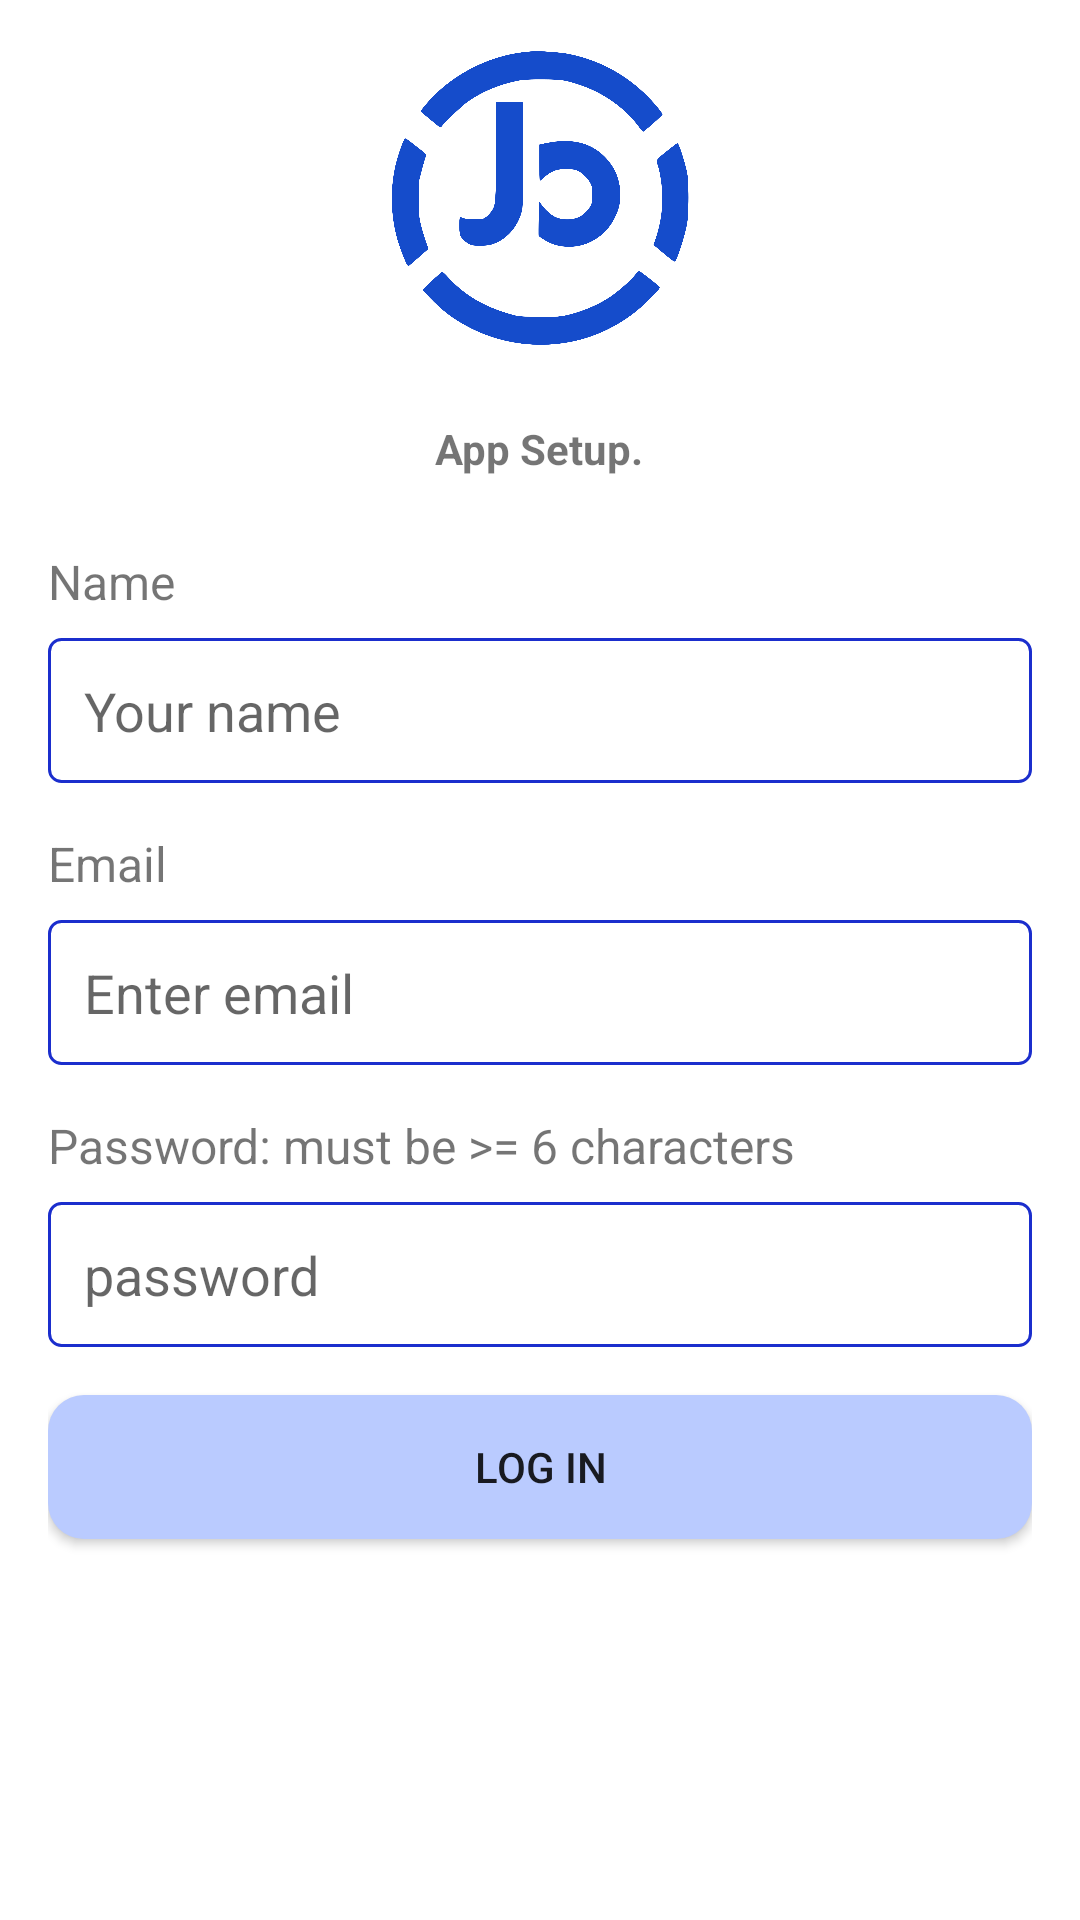

Reconstruct the res/layout file that produces this screen, plus the resources it refers to.
<!-- AndroidManifest.xml: application theme AppTheme -->
<!-- res/layout/layout_login.xml -->
<RelativeLayout
    xmlns:android="http://schemas.android.com/apk/res/android"
    xmlns:app="http://schemas.android.com/apk/res-auto"
    android:layout_width="match_parent"
    android:layout_height="match_parent">

    <ScrollView
        android:gravity="center"
        android:layout_height="match_parent"
        android:layout_width="match_parent">

        <LinearLayout
            android:layout_width="match_parent"
            android:layout_height="wrap_content"
            android:orientation="vertical"
            android:padding="16dp">

            <ImageView
                android:id="@+id/logo"
                android:layout_width="100dp"
                android:layout_height="100dp"
                android:src="@drawable/logo"
                android:color="#561BBB"
                android:layout_gravity="center"
                android:contentDescription="Logo"
                android:layout_marginBottom="24dp"/>

            <TextView
                android:id="@+id/setup"
                android:layout_width="wrap_content"
                android:layout_height="wrap_content"
                android:text="App Setup."
                android:color="#561BBB"
                android:layout_gravity="center"
                android:contentDescription="Logo"
                android:layout_marginBottom="24dp"
                android:textStyle="bold"/>
     
                <TextView
                    android:layout_width="wrap_content"
                    android:layout_height="wrap_content"
                    android:text="Name"
                    android:textSize="16sp"
                    android:layout_marginBottom="8dp"/>

                <EditText
                    android:id="@+id/input_name"
                    android:layout_width="match_parent"
                    android:layout_height="wrap_content"
                    android:hint="Your name"
                    android:background="@drawable/input_border"
                    android:padding="12dp"/>

                <TextView
                    android:layout_width="wrap_content"
                    android:layout_height="wrap_content"
                    android:text="Email"
                    android:textSize="16sp"
                    android:layout_marginTop="16dp"
                    android:layout_marginBottom="8dp"/>

                <EditText
                    android:id="@+id/input_emial"
                    android:layout_width="match_parent"
                    android:layout_height="wrap_content"
                    android:hint="Enter email"
                    android:inputType="textEmailAddress"
                    android:background="@drawable/input_border"
                    android:padding="12dp"/>
                <TextView
                    android:layout_width="wrap_content"
                    android:layout_height="wrap_content"
                    android:text="Password: must be >= 6 characters"
                    android:textSize="16sp"
                    android:layout_marginTop="16dp"
                    android:layout_marginBottom="8dp"/>

                <EditText
                    android:id="@+id/input_password"
                    android:layout_width="match_parent"
                    android:layout_height="wrap_content"
                    android:inputType="textPassword"
                    android:hint="password"
                    android:background="@drawable/input_border"
                    android:padding="12dp"/>

                <Button
                    android:id="@+id/make_login"
                    android:layout_width="match_parent"
                    android:layout_height="wrap_content"
                    android:layout_centerHorizontal="true"
                    android:layout_alignParentBottom="true"
                    android:layout_marginBottom="16dp"
                    android:layout_marginTop="16dp"
                    android:text="Log in"
                    android:background="@drawable/fancy_button_background"
                    android:padding="10dp"
                    android:ellipsize="marquee"/>
            

        </LinearLayout>
    </ScrollView>
</RelativeLayout>
<!-- resources referenced by this layout -->
<resources>
  <!-- drawable fancy_button_background (drawable) -->
  <?xml version="1.0" encoding="utf-8"?>
  <selector xmlns:android="http://schemas.android.com/apk/res/android">
      <item android:state_pressed="true">
          <shape>
              <solid android:color="#FFFCFCFC" />
              <corners android:radius="12dp" />
              <padding android:left="10dp" android:top="10dp" android:right="10dp" android:bottom="10dp" />
          </shape>
      </item>
      <item>
          <shape>
              <solid android:color="#FFBACBFF" />
              <corners android:radius="12dp" />
              <padding android:left="10dp" android:top="10dp" android:right="10dp" android:bottom="10dp" />
          </shape>
      </item>
  </selector>
  <!-- drawable input_border (drawable) -->
  <?xml version="1.0" encoding="utf-8"?>
  <shape xmlns:android="http://schemas.android.com/apk/res/android">
      <solid android:color="@android:color/transparent" />
      <stroke
          android:width="1dp"
          android:color="#FF1B2ECD"/> 
      <corners android:radius="4dp"/> 
  </shape>
  <!-- drawable logo: png bitmap (drawable, 118872 bytes) -->
  <style name="AppTheme" parent="Theme.MaterialComponents.Light.NoActionBar">
          
      </style>
</resources>
